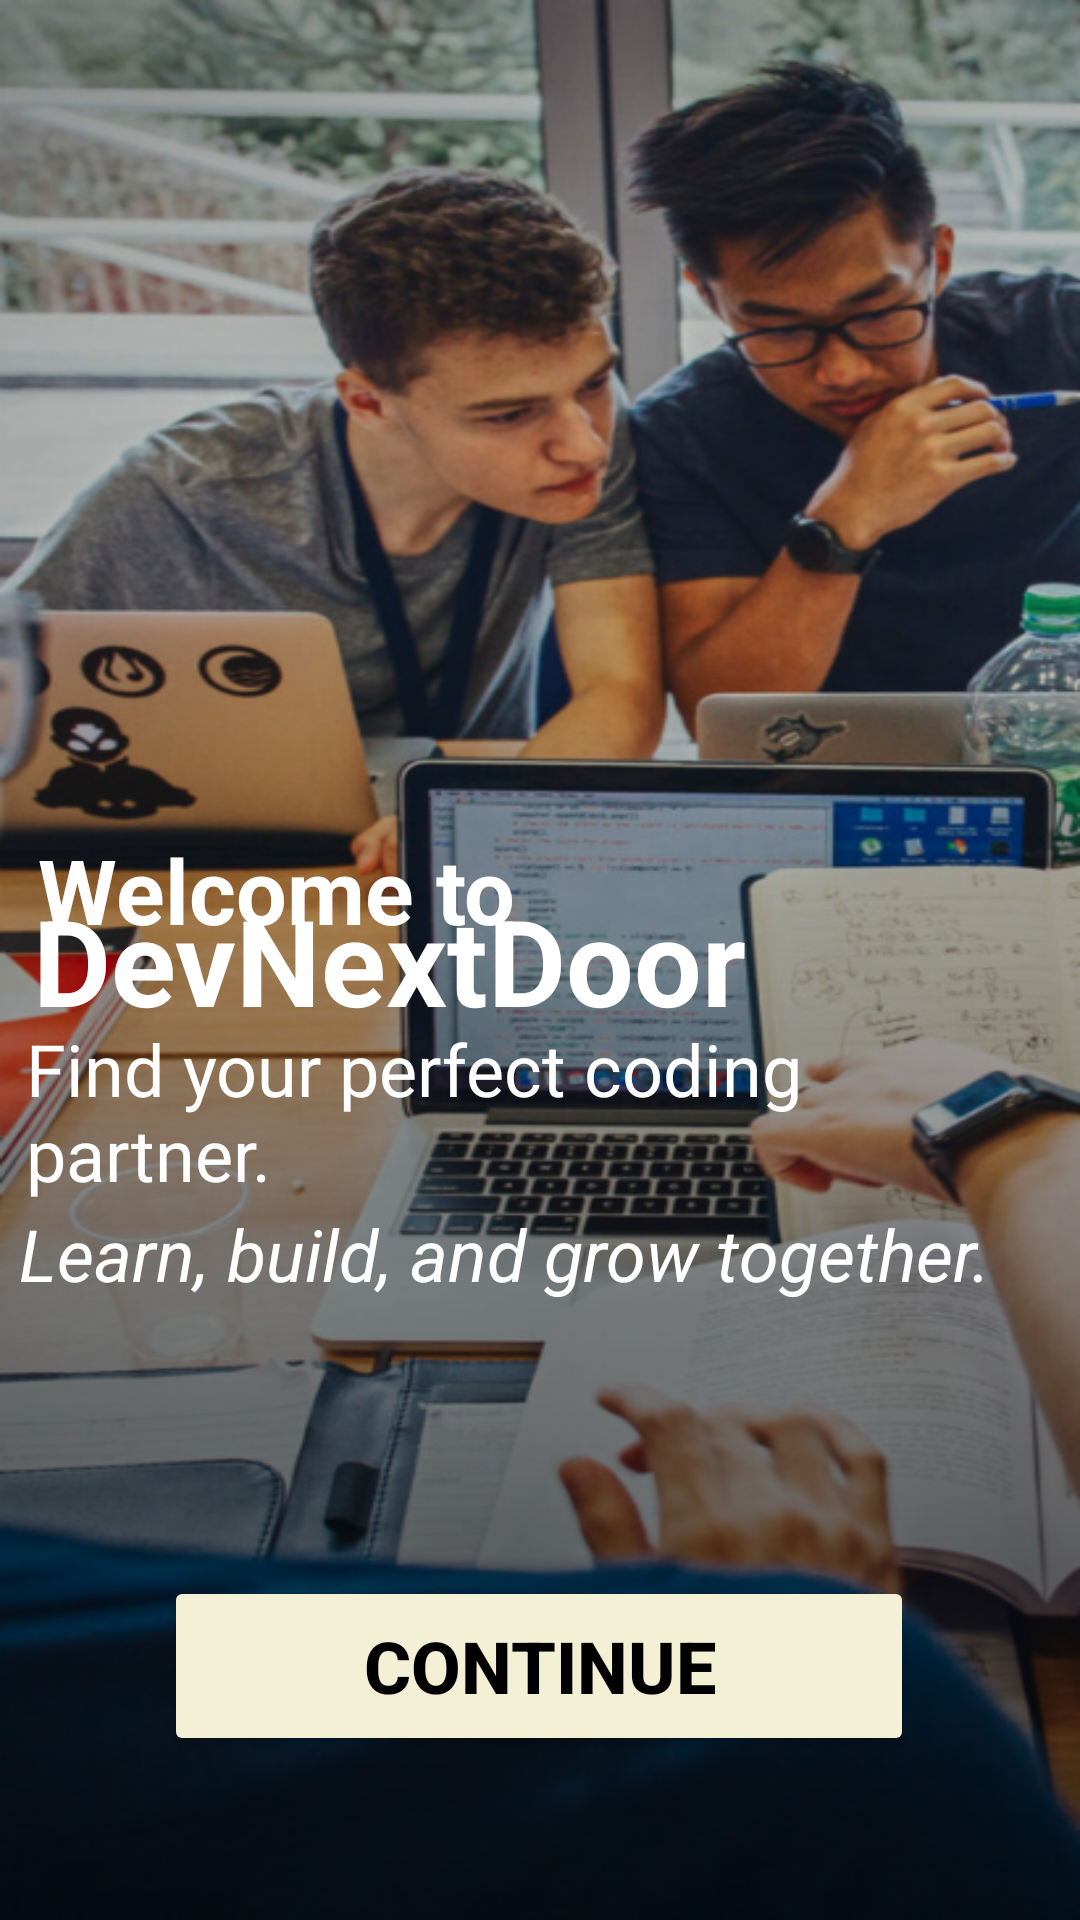

Android layout source for this screen:
<!-- AndroidManifest.xml: application theme Theme.DevNextDoor -->
<!-- res/layout/activity_welcome.xml -->
<?xml version="1.0" encoding="utf-8"?>
<androidx.constraintlayout.widget.ConstraintLayout xmlns:android="http://schemas.android.com/apk/res/android"
    xmlns:app="http://schemas.android.com/apk/res-auto"
    xmlns:tools="http://schemas.android.com/tools"
    android:id="@+id/main"
    android:layout_width="match_parent"
    android:layout_height="match_parent"
    tools:context=".WelcomeActivity"
    android:background="@drawable/welcome_bg">

    <TextView
        android:id="@+id/welcomeText"
        android:layout_width="wrap_content"
        android:layout_height="wrap_content"
        android:text="Welcome to"
        android:textAlignment="textStart"
        android:textColor="#FFFFFF"
        android:textSize="30sp"
        android:textStyle="bold"
        app:layout_constraintBottom_toBottomOf="parent"
        app:layout_constraintEnd_toEndOf="parent"
        app:layout_constraintHorizontal_bias="0.063"
        app:layout_constraintStart_toStartOf="parent"
        app:layout_constraintTop_toTopOf="parent"
        app:layout_constraintVertical_bias="0.461" />

    <TextView
        android:id="@+id/brandText"
        android:layout_width="wrap_content"
        android:layout_height="wrap_content"
        android:text="DevNextDoor"
        android:textAlignment="textStart"
        android:textColor="#FFFFFF"
        android:textSize="40sp"
        android:textStyle="bold"
        app:layout_constraintBottom_toBottomOf="parent"
        app:layout_constraintEnd_toEndOf="parent"
        app:layout_constraintHorizontal_bias="0.091"
        app:layout_constraintStart_toStartOf="parent"
        app:layout_constraintTop_toTopOf="parent" />

    <TextView
        android:id="@+id/introText"
        android:layout_width="300sp"
        android:layout_height="wrap_content"
        android:text="Find your perfect coding partner."
        android:textAlignment="textStart"
        android:textColor="#FFFFFF"
        android:textSize="24sp"
        app:layout_constraintBottom_toBottomOf="parent"
        app:layout_constraintEnd_toEndOf="parent"
        app:layout_constraintHorizontal_bias="0.144"
        app:layout_constraintStart_toStartOf="parent"
        app:layout_constraintTop_toTopOf="parent"
        app:layout_constraintVertical_bias="0.587" />

    <TextView
        android:id="@+id/taglineText"
        android:layout_width="wrap_content"
        android:layout_height="wrap_content"
        android:text="Learn, build, and grow together."
        android:textAlignment="textStart"
        android:textColor="#FFFFFF"
        android:textSize="24sp"
        android:textStyle="italic"
        app:layout_constraintBottom_toBottomOf="parent"
        app:layout_constraintEnd_toEndOf="parent"
        app:layout_constraintHorizontal_bias="0.179"
        app:layout_constraintStart_toStartOf="parent"
        app:layout_constraintTop_toTopOf="parent"
        app:layout_constraintVertical_bias="0.661" />

    <Button
        android:id="@+id/continueButton"
        android:layout_width="250dp"
        android:layout_height="60dp"
        android:backgroundTint="#F4F0D5"
        android:text="Continue"
        android:textAlignment="center"
        android:textColor="#000000"
        android:textSize="24sp"
        android:textStyle="bold"
        app:cornerRadius="12sp"
        app:layout_constraintBottom_toBottomOf="parent"
        app:layout_constraintEnd_toEndOf="parent"
        app:layout_constraintHorizontal_bias="0.496"
        app:layout_constraintStart_toStartOf="parent"
        app:layout_constraintTop_toTopOf="parent"
        app:layout_constraintVertical_bias="0.906" />

</androidx.constraintlayout.widget.ConstraintLayout>
<!-- resources referenced by this layout -->
<resources>
  <!-- drawable welcome_bg: png bitmap (drawable, 670256 bytes) -->
  <style name="Theme.DevNextDoor" parent="Base.Theme.DevNextDoor" />
  <style name="Base.Theme.DevNextDoor" parent="Theme.Material3.DayNight.NoActionBar">
          
          
          <item name="editTextColor">@color/input_text_color</item>
      </style>
  <color name="input_text_color">#000000</color>
</resources>
